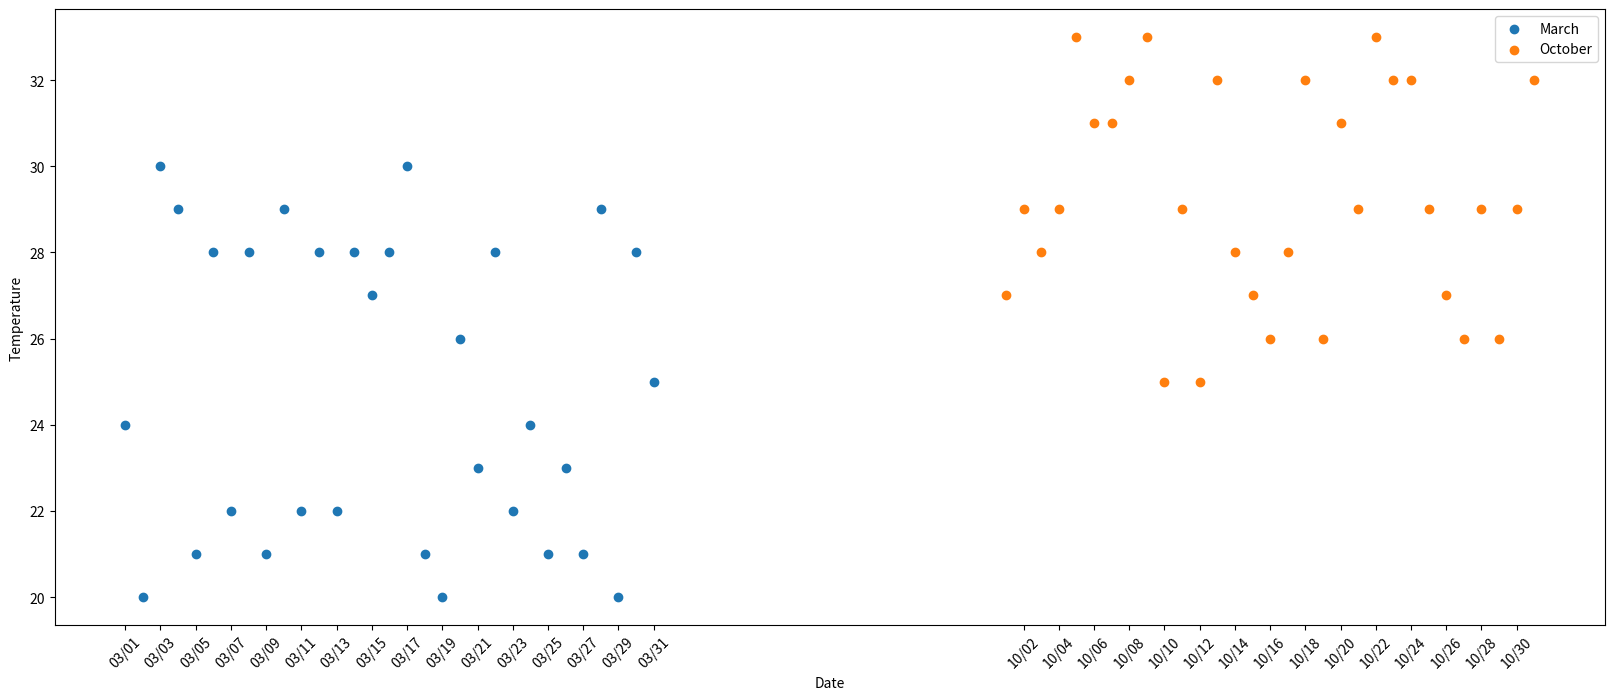

This figure's Python source:
from matplotlib import pyplot as plt
import random

x_mar = range(1, 32)
x_oct = range(51, 82)

temp_mar = [random.randint(20, 30) for i in range(0, 31)]
temp_oct = [random.randint(25, 33) for i in range(0, 31)]

plt.figure(figsize = (20, 8), dpi = 80)

plt.scatter(x_mar, temp_mar, label = 'March')
plt.scatter(x_oct, temp_oct, label = 'October')

_x = list(x_mar) + list(x_oct)
_x_labels = ['03/{}'.format(i) if i >= 10 else '03/0{}'.format(i) for i in range(1, 32)]
_x_labels += ['10/{}'.format(i) if i >= 10 else '10/0{}'.format(i) for i in range(1, 32)]
plt.xticks(_x[::2], _x_labels[::2], rotation = 45)
plt.xlabel('Date')
plt.ylabel('Temperature')
plt.legend()

plt.savefig('./Scatter.png')

plt.show()